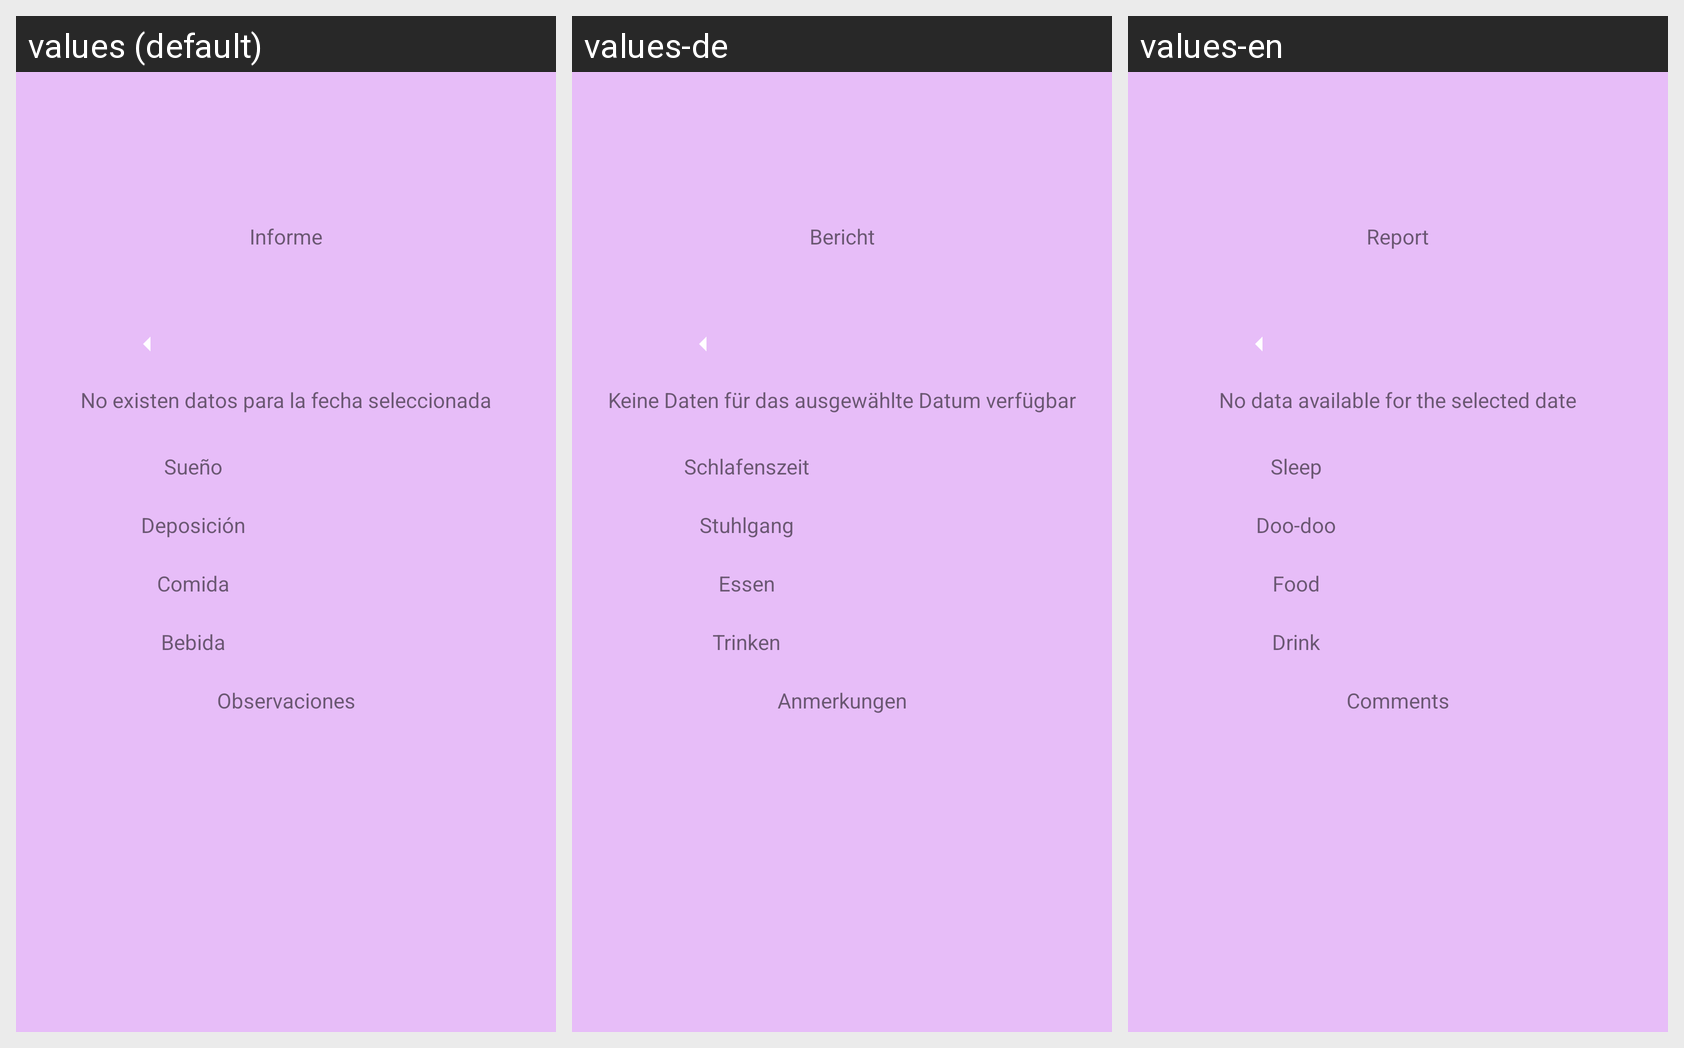

The Android screen above is rendered under several locales of the same app. Produce the string resources it draws, with the default and per-locale values.
Android screen res/layout/activity_informe.xml rendered under 3 locales, left to right: values (default), values-de, values-en. Device: Nexus 5 (rendered at 1080×1920; each locale shown at half size, 540×960, under a caption strip naming it); theme Theme.KitaAdmin.
Strings drawn on this screen, with the default value and each locale's value (text and hints the layout hard-codes, and strings that could not be matched under every locale, appear in the picture but are not listed):

informe
  values: Informe
  values-de: Bericht
  values-en: Report

sueno
  values: Sueño
  values-de: Schlafenszeit
  values-en: Sleep

deposicion
  values: Deposición
  values-de: Stuhlgang
  values-en: Doo-doo

comida
  values: Comida
  values-de: Essen
  values-en: Food

bebida
  values: Bebida
  values-de: Trinken
  values-en: Drink

observaciones
  values: Observaciones
  values-de: Anmerkungen
  values-en: Comments

sinInforme
  values: No existen datos para la fecha seleccionada
  values-de: Keine Daten für das ausgewählte Datum verfügbar
  values-en: No data available for the selected date
